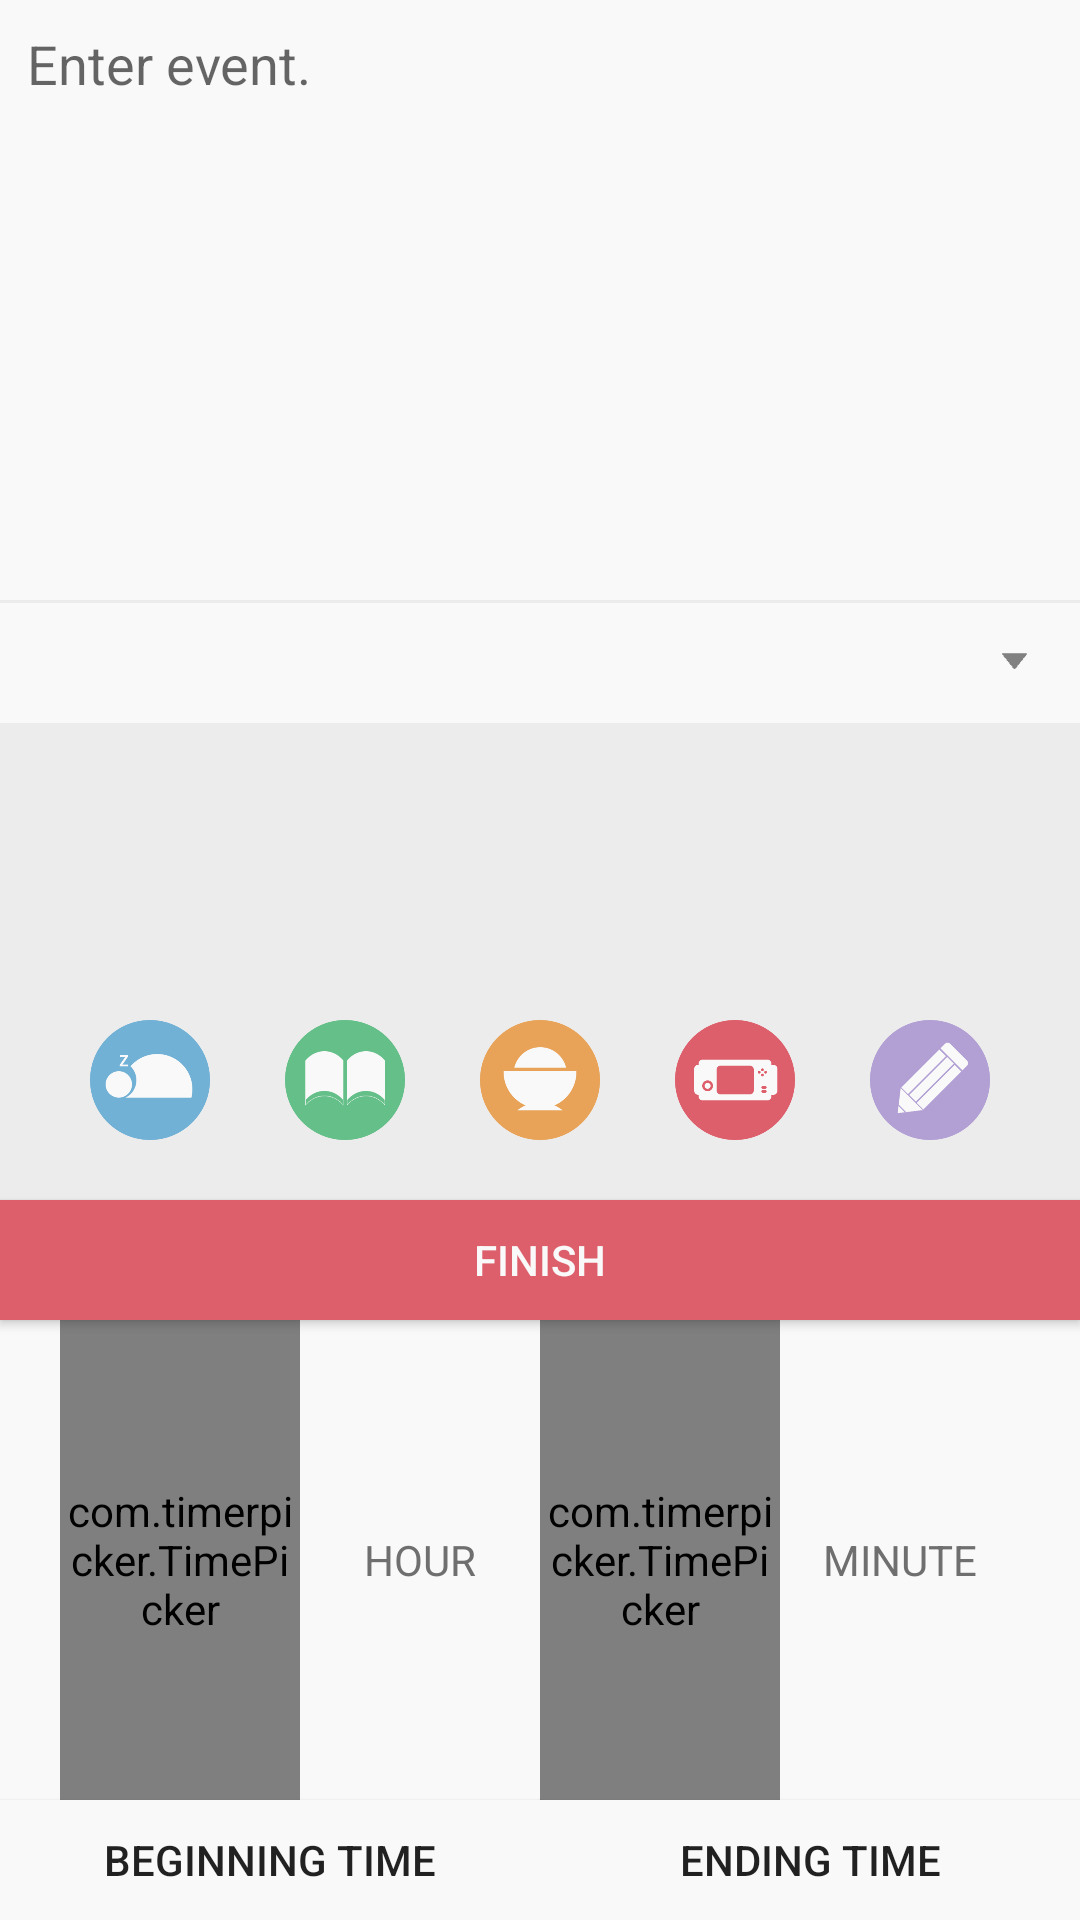

Android layout source for this screen:
<!-- AndroidManifest.xml: application theme AppTheme.NoActionBar -->
<!-- res/layout/event_edit.xml -->
<?xml version="1.0" encoding="utf-8"?>
<RelativeLayout xmlns:android="http://schemas.android.com/apk/res/android"
    android:layout_width="match_parent"
    android:layout_height="match_parent"
    android:background="#ececec"
    >

    <Spinner
        android:id="@+id/pulldownlist"
        android:layout_width="match_parent"
        android:layout_height="40dp"
        android:layout_below="@+id/editText_event"
        android:layout_marginTop="1dp"
        android:spinnerMode="dropdown"
        android:dropDownWidth="360dp"
        android:popupBackground="#f9f9f9"
        android:background="@drawable/spinner"

        >
    </Spinner>

    <RelativeLayout
        android:layout_width="match_parent"
        android:layout_height="40dp"
        android:layout_above="@+id/editevent_finishbutton"
        android:layout_marginBottom="20dp">

        <RadioGroup
            android:id="@+id/class_select_event"
            android:layout_width="match_parent"
            android:layout_height="match_parent"
            android:orientation="horizontal"
            android:gravity="center">

                <RadioButton
                    android:id="@+id/button_sleep"
                    android:layout_width="40dp"
                    android:layout_height="40dp"
                    android:button="@null"
                    android:background="@drawable/sleep_icon"
                    android:layout_marginRight="25dp"
                    android:gravity="left"
                    />

            <RadioButton
                android:id="@+id/button_work"
                android:layout_width="40dp"
                android:layout_height="40dp"
                android:layout_marginRight="25dp"
                android:button="@null"
                android:background="@drawable/study_icon"
                android:gravity="left" />

            <RadioButton
                    android:id="@+id/button_meals"
                    android:layout_width="40dp"
                    android:layout_height="40dp"
                    android:button="@null"
                    android:background="@drawable/eat_icon"
                    android:gravity="center"/>

                <RadioButton
                    android:id="@+id/button_play"
                    android:layout_width="40dp"
                    android:layout_height="40dp"
                    android:button="@null"
                    android:background="@drawable/boring_icon"
                    android:layout_marginLeft="25dp"
                    android:gravity="right"/>

                <RadioButton
                    android:id="@+id/button_note"
                    android:layout_width="40dp"
                    android:layout_height="40dp"
                    android:button="@null"
                    android:background="@drawable/notes_icon"
                    android:layout_marginLeft="25dp"
                    android:gravity="right"
                    />

        </RadioGroup>
    </RelativeLayout>

    <Button
        android:id="@+id/editevent_finishbutton"
        android:layout_width="match_parent"
        android:layout_height="40dp"
        android:background="#de5f6c"
        android:text="finish"
        android:textColor="#f9f9f9"
        android:layout_above="@+id/time_elect"
        />

    <RelativeLayout
        android:id="@+id/time_elect"
        android:layout_width="match_parent"
        android:layout_height="200dp"
        android:layout_alignParentBottom="true"
        android:background="#f9f9f9">

        <RelativeLayout
            android:layout_width="match_parent"
            android:gravity="center"
            android:layout_height="160dp"
            android:id="@+id/relativeLayout">

            <com.timerpicker.TimePicker
                android:id="@+id/timepicker_hour"
                android:layout_width="80dp"
                android:layout_height="match_parent" />

            <TextView
                android:id="@+id/timepicker_hour_words"
                android:layout_toRightOf="@+id/timepicker_hour"
                android:layout_width="80dp"
                android:layout_height="match_parent"
                android:gravity="center"
                android:text="HOUR"
                android:textColor="#6f6f6f"/>

            <com.timerpicker.TimePicker
                android:id="@+id/timepicker_minute"
                android:layout_toRightOf="@+id/timepicker_hour_words"
                android:layout_width="80dp"
                android:layout_height="match_parent" />

            <TextView
                android:id="@+id/timepicker_minute_words"
                android:layout_toRightOf="@+id/timepicker_minute"
                android:layout_width="80dp"
                android:layout_height="match_parent"
                android:gravity="center"
                android:text="MINUTE"
                android:textColor="#6f6f6f"/>
        </RelativeLayout>
        <Button
            android:id="@+id/event_et"
            android:layout_width="180dp"
            android:layout_height="wrap_content"
            android:text="Ending Time"
            android:gravity="center"
            android:layout_alignParentBottom="true"
            android:layout_toEndOf="@+id/event_bt"
            android:layout_below="@+id/relativeLayout"
            android:background="#f9f9f9"/>
        <Button
            android:id="@+id/event_bt"
            android:layout_width="180dp"
            android:layout_height="wrap_content"
            android:text="Beginning Time"
            android:gravity="center"
            android:layout_below="@+id/relativeLayout"
            android:layout_alignParentStart="true"
            android:background="#f9f9f9"/>

    </RelativeLayout>

    <EditText
        android:layout_width="match_parent"
        android:layout_height="200dp"
        android:id="@+id/editText_event"
        android:hint="Enter event."
        android:gravity="top|left"
        android:paddingTop="9dp"
        android:paddingLeft="9dp"
        android:layout_alignParentTop="true"
        android:layout_alignParentStart="true"
        android:layout_alignParentLeft="true"
        android:background="#f9f9f9"/>


</RelativeLayout>
<!-- resources referenced by this layout -->
<resources>
  <!-- drawable boring_icon: png bitmap (drawable, 26803 bytes) -->
  <!-- drawable eat_icon: png bitmap (drawable, 27424 bytes) -->
  <!-- drawable notes_icon: png bitmap (drawable, 31570 bytes) -->
  <!-- drawable sleep_icon: png bitmap (drawable, 28270 bytes) -->
  <!-- drawable spinner: png bitmap (drawable, 1386 bytes) -->
  <!-- drawable study_icon: png bitmap (drawable, 27495 bytes) -->
  <style name="AppTheme.NoActionBar">
          <item name="windowActionBar">false</item>
          <item name="windowNoTitle">true</item>
      </style>
</resources>
